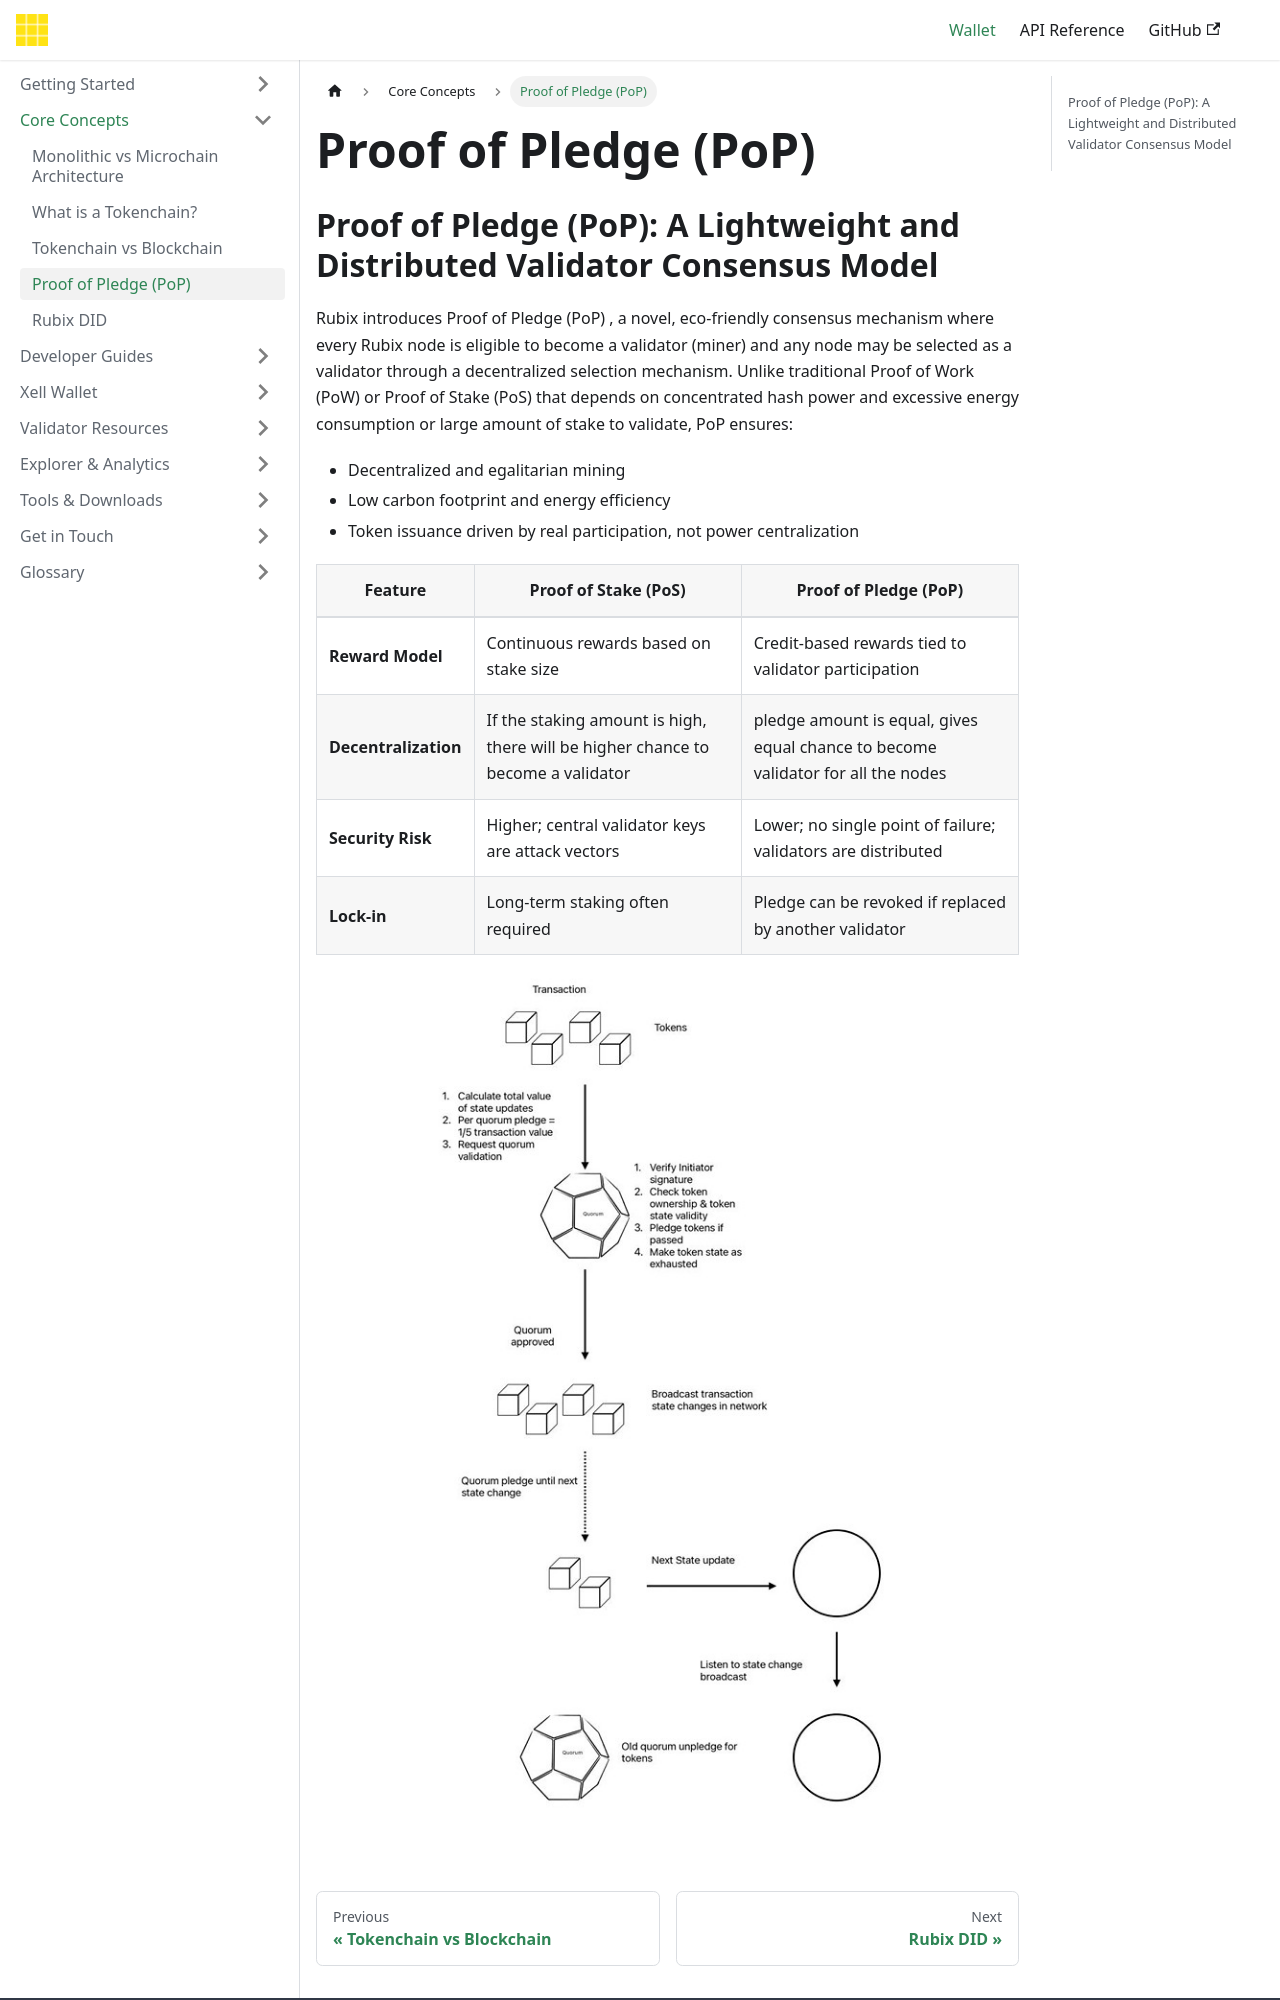

repository: rubixchain/learn · page: docs/core-concepts/proof-of-pledge/index.html · generator: docusaurus

---
title: Proof of Pledge (PoP)
sidebar_label: Proof of Pledge (PoP)
---

<!-- File: docs/core-concepts/proof-of-pledge.md -->
# Proof of Pledge (PoP)

## Proof of Pledge (PoP): A Lightweight and Distributed Validator Consensus Model

Rubix introduces Proof of Pledge (PoP) , a novel, eco-friendly consensus mechanism where every Rubix node is eligible to become a validator (miner) and any node may be selected as a validator through a decentralized selection mechanism.
Unlike traditional Proof of Work (PoW) or Proof of Stake (PoS) that depends on concentrated hash power and excessive energy consumption or large amount of stake to validate, PoP ensures:
- Decentralized and egalitarian mining
- Low carbon footprint and energy efficiency
- Token issuance driven by real participation, not power centralization
